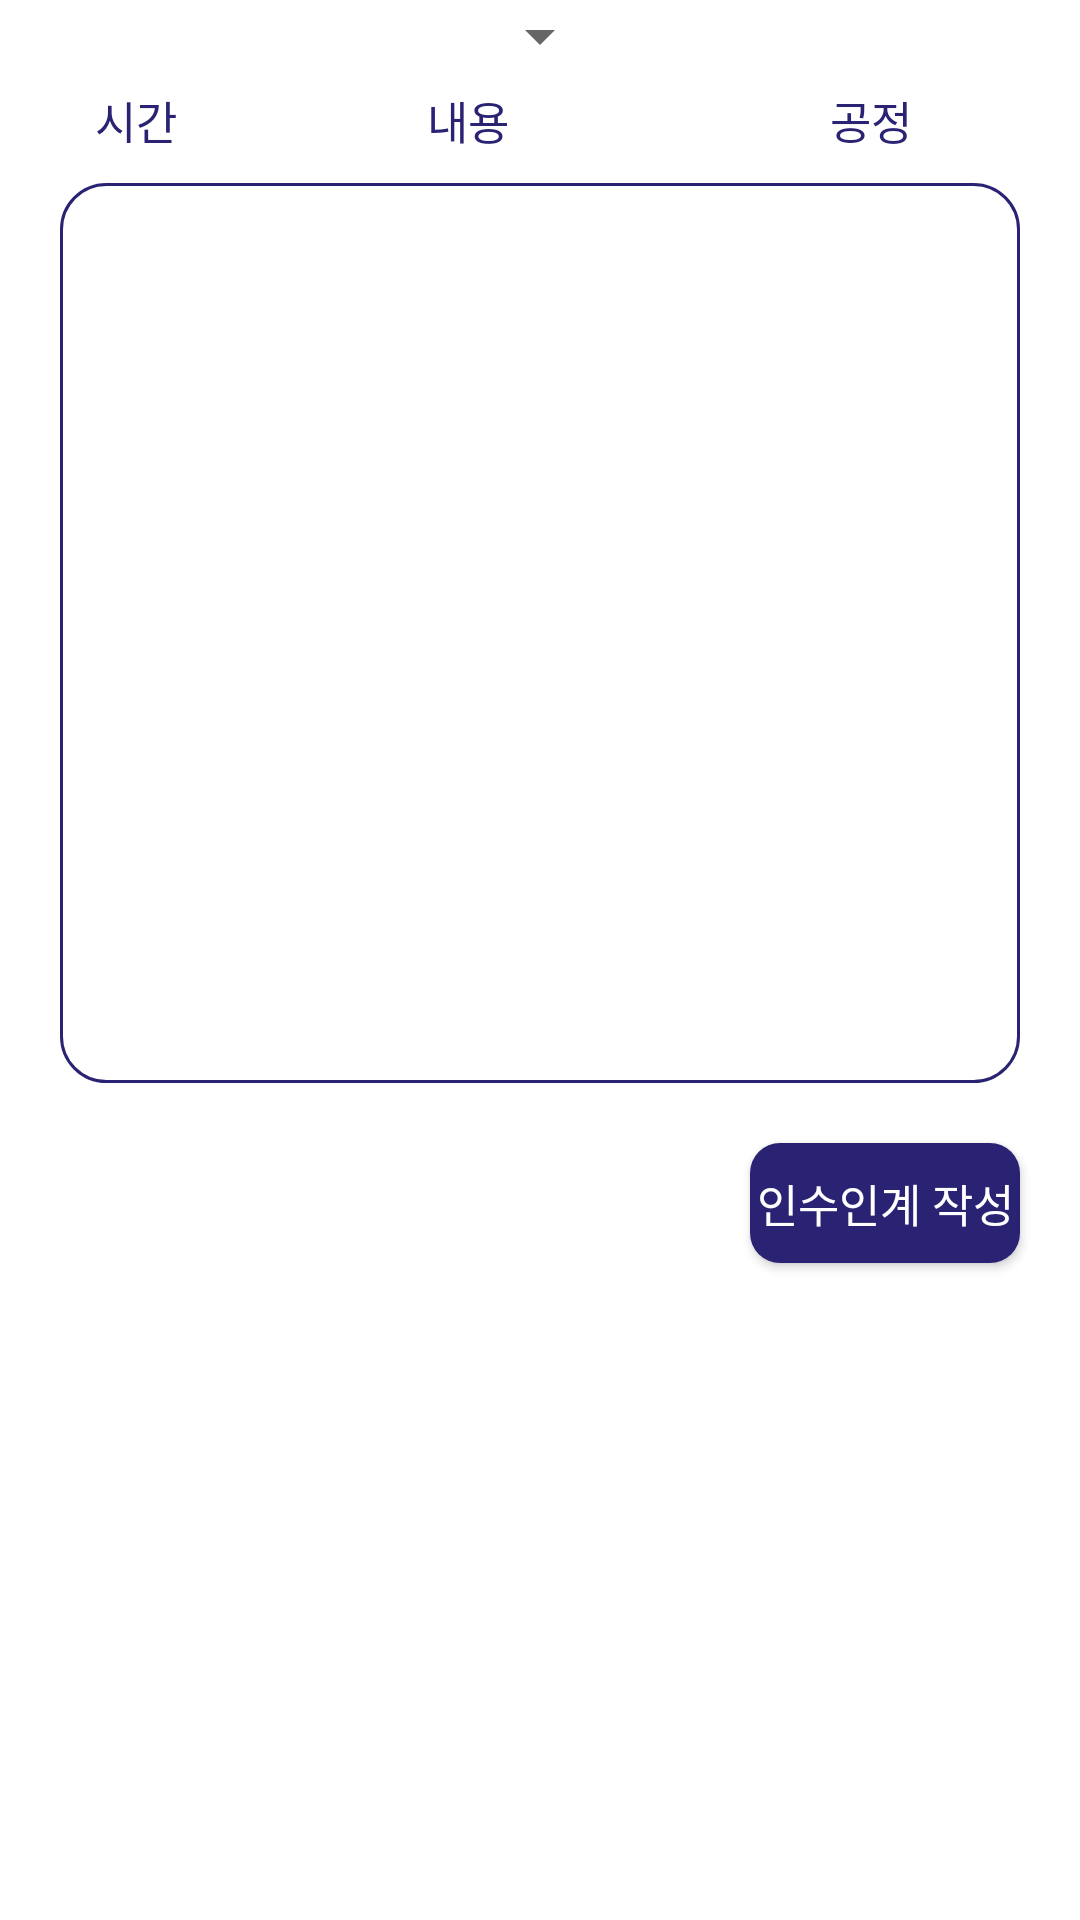

Here is an Android app screen rendered from its layout file. Give the layout XML and the strings, colors and styles it references.
<!-- AndroidManifest.xml: fallback theme Theme.MaterialComponents.DayNight.NoActionBar -->
<!-- res/layout/fragment_handover.xml -->
<?xml version="1.0" encoding="utf-8"?>
<layout xmlns:android="http://schemas.android.com/apk/res/android"
    xmlns:app="http://schemas.android.com/apk/res-auto"

    xmlns:tools="http://schemas.android.com/tools">

    <data>

        <variable
            name="fragment"
            type="com.ncc.presentation.view.main.handover.HandoverFragment" />
    </data>

    <LinearLayout
        android:layout_width="match_parent"
        android:layout_height="wrap_content"
        android:orientation="vertical"
        tools:context=".view.main.handover.HandoverFragment">

        <Spinner
            android:id="@+id/view_position"
            android:layout_width="wrap_content"
            android:layout_height="wrap_content"
            android:layout_gravity="center"
            android:text="position"
            android:textSize="30sp"
            android:textStyle="bold"
            app:layout_constraintEnd_toEndOf="parent"
            app:layout_constraintStart_toStartOf="parent"
            app:layout_constraintTop_toTopOf="parent" />


        <LinearLayout
            android:layout_width="match_parent"
            android:layout_height="wrap_content"
            android:layout_marginHorizontal="20dp"
            android:layout_marginTop="5dp"
            android:gravity="center"
            android:orientation="horizontal"
            app:layout_constraintBottom_toBottomOf="parent"
            app:layout_constraintEnd_toEndOf="parent"
            app:layout_constraintStart_toStartOf="parent"
            app:layout_constraintTop_toBottomOf="@+id/selectParBtn">

            <TextView
                android:layout_width="wrap_content"
                android:layout_height="wrap_content"
                android:layout_weight="1"
                android:gravity="center"
                android:text="시간"
                android:textColor="@color/main_color"
                android:textSize="15sp" />

            <TextView
                android:layout_width="wrap_content"
                android:layout_height="wrap_content"
                android:layout_gravity="center_vertical"
                android:layout_weight="6"
                android:gravity="center"
                android:text="내용"
                android:textColor="@color/main_color"
                android:textSize="15sp" />

            <TextView
                android:layout_width="wrap_content"
                android:layout_height="wrap_content"
                android:layout_weight="3"
                android:gravity="center"
                android:text="공정"
                android:textColor="@color/main_color"
                android:textSize="15sp" />
        </LinearLayout>


        <ScrollView
            android:id="@+id/scrollView3"
            android:layout_width="match_parent"
            android:layout_height="300dp"
            android:layout_marginHorizontal="20dp"
            android:layout_marginTop="10dp"
            android:background="@drawable/detail_handover_comment_frame"
            app:layout_constraintBottom_toTopOf="@+id/WriteHandoverBtn"
            app:layout_constraintEnd_toEndOf="parent"
            app:layout_constraintStart_toStartOf="parent">

            <androidx.recyclerview.widget.RecyclerView
                android:id="@+id/handover_rv"
                android:layout_width="match_parent"
                android:layout_height="wrap_content" />
        </ScrollView>

        <androidx.appcompat.widget.AppCompatButton
            android:id="@+id/WriteHandoverBtn"
            android:layout_width="90dp"
            android:layout_height="40dp"
            android:layout_gravity="end"
            android:layout_marginTop="20dp"
            android:layout_marginRight="20dp"
            android:background="@drawable/main_login_btn_frame"
            android:gravity="center"
            android:text="인수인계 작성"
            android:textColor="@color/white"
            android:textSize="15sp" />

    </LinearLayout>
</layout>
<!-- resources referenced by this layout -->
<resources>
  <color name="main_color">#2A2373</color>
  <color name="white">#FFFFFFFF</color>
  <!-- drawable detail_handover_comment_frame (drawable) -->
  <?xml version="1.0" encoding="utf-8"?>
  <shape xmlns:android="http://schemas.android.com/apk/res/android">
  
  
      <corners android:radius="15dp" />
  
      <solid android:color="#ffffff" />
  
      <stroke
          android:width="1dp"
          android:color="@color/main_color" />
  
      <padding
          android:bottom="6dp"
          android:left="6dp"
          android:right="6dp"
          android:top="3dp" />
  </shape>
  <!-- drawable main_login_btn_frame (drawable) -->
  <?xml version="1.0" encoding="utf-8"?>
  <shape xmlns:android="http://schemas.android.com/apk/res/android">
  
      <solid android:color="@color/main_color"/>
      <corners android:radius="10dp" />
  
  </shape>
</resources>
